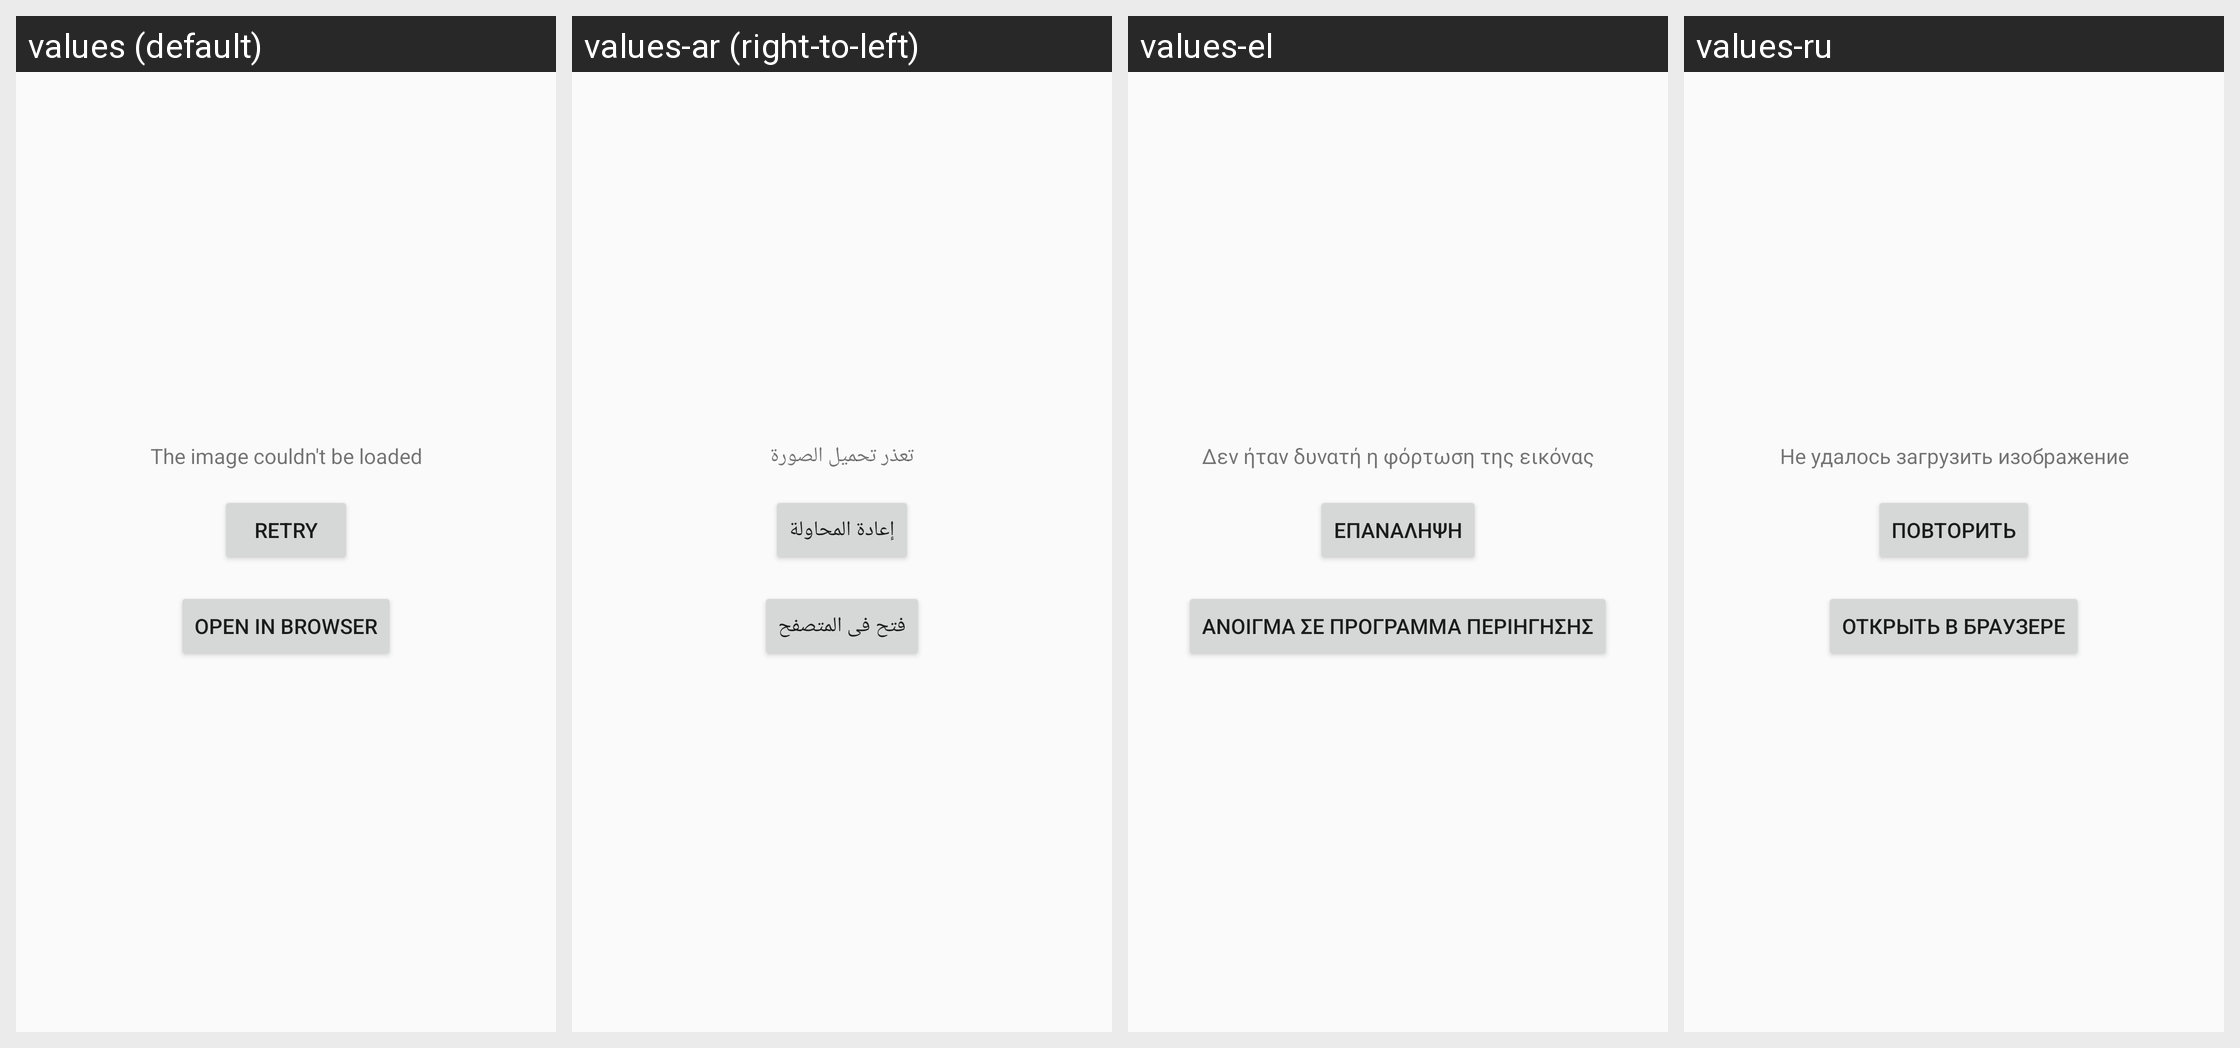

The Android screen above is rendered under several locales of the same app. Produce the string resources it draws, with the default and per-locale values.
Android screen res/layout/reader_page_decode_error.xml rendered under 4 locales, left to right: values (default), values-ar (right-to-left), values-el, values-ru. Device: Nexus 5 (rendered at 1080×1920; each locale shown at half size, 540×960, under a caption strip naming it); theme Theme.Tachiyomi.
Other locales in the repository, not shown: values-am, values-bg, values-bn, values-bn-rBD, values-ca, values-cs, values-cv, values-de, values-en-rUS, values-eo, values-es, values-fa, values-fi, values-fil, values-fr, values-gl, values-he, values-hi, values-hr, values-hu, values-id, values-in, values-it, values-ja, values-jv, values-ka-rGE, values-kn, values-ko, values-lt, values-lv, values-mr, values-ms, values-my, values-nb-rNO, values-ne, values-nl, values-pl, values-pt, values-pt-rBR, values-ro, values-sah, values-sc, values-sk, values-sr, values-sv, values-te, values-th, values-ti, values-tl, values-tr, values-uk, values-ur-rPK, values-uz, values-vi, values-zh-rCN, values-zh-rTW.
Strings drawn on this screen, with the default value and each locale's value (text and hints the layout hard-codes, and strings that could not be matched under every locale, appear in the picture but are not listed):

decode_image_error
  values: The image couldn't be loaded
  values-ar: تعذر تحميل الصورة
  values-el: Δεν ήταν δυνατή η φόρτωση της εικόνας
  values-ru: Не удалось загрузить изображение

action_retry
  values: Retry
  values-ar: إعادة المحاولة
  values-el: Επανάληψη
  values-ru: Повторить

action_open_in_browser
  values: Open in browser
  values-ar: فتح فى المتصفح
  values-el: Άνοιγμα σε πρόγραμμα περιήγησης
  values-ru: Открыть в браузере
